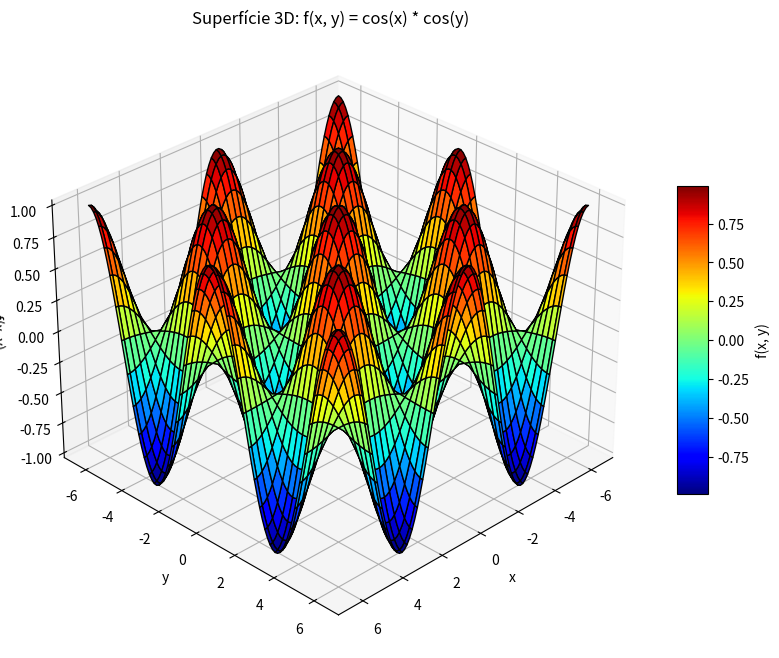

Write Python code to recreate this figure.
import numpy as np
import matplotlib.pyplot as plt
from mpl_toolkits.mplot3d import Axes3D

def f(x, y):
    return np.cos(x) * np.cos(y)

x = np.linspace(-2 * np.pi, 2 * np.pi, 100)
y = np.linspace(-2 * np.pi, 2 * np.pi, 100)
X, Y = np.meshgrid(x, y)
Z = f(X, Y)

fig = plt.figure(figsize=(10, 8))
ax = fig.add_subplot(111, projection='3d')

surf = ax.plot_surface(X, Y, Z, cmap='jet', edgecolor='k')
colorbar = fig.colorbar(surf, ax=ax, shrink = 0.5, aspect = 10)
colorbar.set_label('f(x, y)')
ax.set_xlabel('x')
ax.set_ylabel('y')
ax.set_zlabel('f(x, y)')

ax.view_init(elev = 30, azim = 45)
plt.title('Superfície 3D: f(x, y) = cos(x) * cos(y)')
plt.show()
